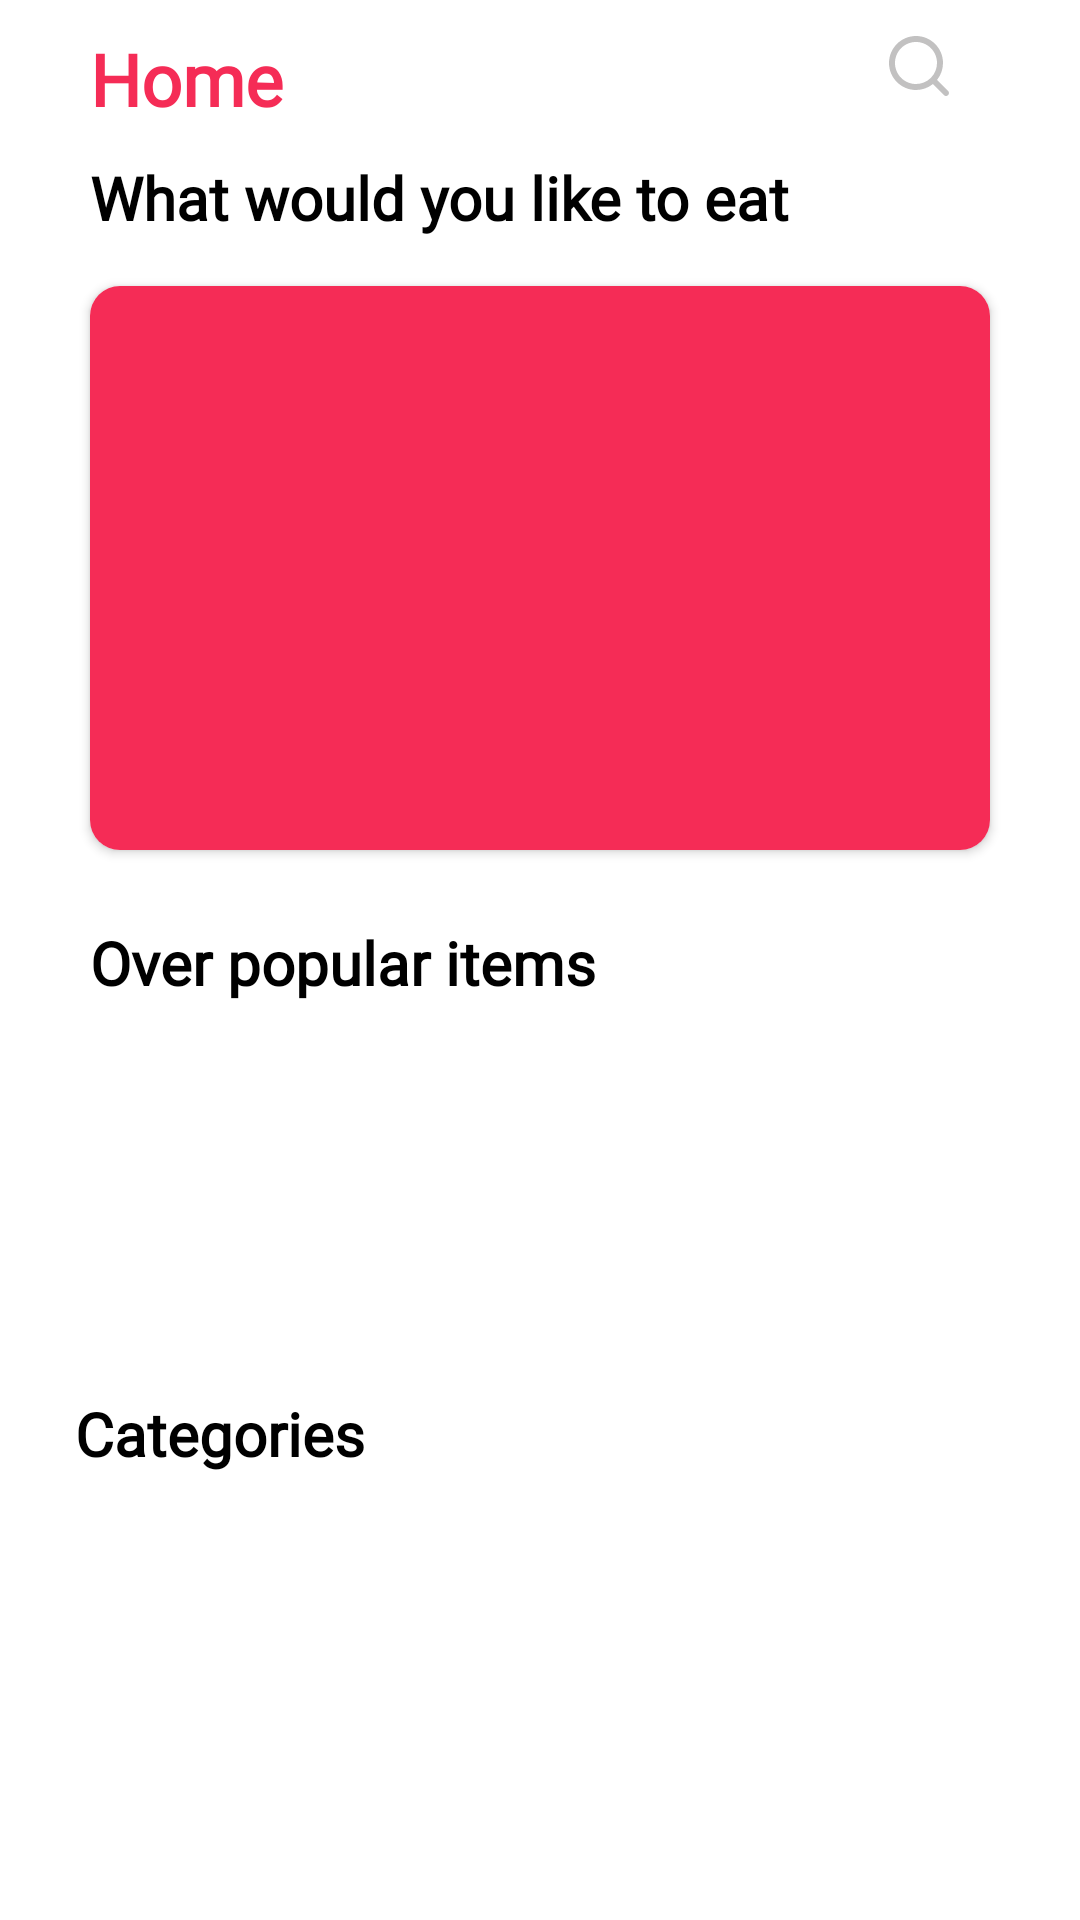

This screen was rendered from an Android layout file. Write that file and the resources it references.
<!-- AndroidManifest.xml: application theme Theme.EasyFood -->
<!-- res/layout/fragment_home.xml -->
<?xml version="1.0" encoding="utf-8"?>
<androidx.constraintlayout.widget.ConstraintLayout xmlns:android="http://schemas.android.com/apk/res/android"
    xmlns:app="http://schemas.android.com/apk/res-auto"
    xmlns:tools="http://schemas.android.com/tools"
    android:layout_width="match_parent"
    android:layout_height="match_parent"
    tools:context=".activities.MainActivity">


    <androidx.core.widget.NestedScrollView
        android:layout_width="match_parent"
        android:layout_height="match_parent"
        android:fillViewport="true">

        <RelativeLayout
            android:layout_width="match_parent"
            android:layout_height="wrap_content"
            android:orientation="vertical">


            <androidx.constraintlayout.widget.ConstraintLayout
                android:id="@+id/contraint"
                android:layout_width="match_parent"
                android:layout_height="match_parent">

                <LinearLayout
                    android:id="@+id/header"
                    android:layout_width="match_parent"
                    android:layout_height="wrap_content"
                    android:layout_marginStart="30dp"
                    android:layout_marginTop="10dp"
                    android:layout_marginEnd="20dp"
                    android:orientation="horizontal"
                    app:layout_constraintStart_toStartOf="parent"
                    app:layout_constraintTop_toTopOf="parent">

                    <TextView
                        android:id="@+id/tv_home"
                        android:layout_width="wrap_content"
                        android:layout_height="wrap_content"
                        android:fontFamily="@font/myfont"
                        android:text="Home"
                        android:textColor="@color/accent"
                        android:textSize="24sp"
                        android:textStyle="bold" />

                    <ImageView
                        android:id="@+id/img_search"
                        android:layout_width="24dp"
                        android:layout_height="24dp"
                        android:layout_marginStart="200dp"
                        app:tint="@color/g_gray"
                        android:src="@drawable/icon_search" />
                </LinearLayout>

                <TextView
                    android:id="@+id/tv_would_like_to_eat"
                    android:layout_width="wrap_content"
                    android:layout_height="wrap_content"
                    android:layout_marginTop="10dp"
                    android:fontFamily="@font/myfont"
                    android:text="What would you like to eat"
                    android:textColor="@color/black"
                    android:textSize="20sp"
                    android:textStyle="bold"
                    app:layout_constraintStart_toStartOf="@+id/header"
                    app:layout_constraintTop_toBottomOf="@id/header" />

                <androidx.cardview.widget.CardView
                    android:id="@+id/random_meal"
                    android:layout_width="match_parent"
                    android:layout_height="200dp"
                    android:layout_marginStart="25dp"
                    android:layout_marginTop="10dp"
                    android:layout_marginEnd="25dp"
                    android:elevation="2dp"
                    app:cardCornerRadius="10dp"
                    app:cardUseCompatPadding="true"
                    app:layout_constraintEnd_toEndOf="parent"
                    app:layout_constraintStart_toStartOf="parent"
                    app:layout_constraintTop_toBottomOf="@id/tv_would_like_to_eat">

                    <ImageView
                        android:id="@+id/img_random_meal"
                        android:layout_width="match_parent"
                        android:layout_height="match_parent"
                        android:background="@color/accent"
                        android:scaleType="centerCrop" />
                </androidx.cardview.widget.CardView>

                <TextView
                    android:id="@+id/tv_over_pup_items"
                    android:layout_width="wrap_content"
                    android:layout_height="wrap_content"
                    android:layout_marginTop="18dp"
                    android:fontFamily="@font/myfont"
                    android:text="Over popular items"
                    android:textColor="@color/black"
                    android:textSize="20sp"
                    android:textStyle="bold"
                    app:layout_constraintStart_toStartOf="@id/tv_would_like_to_eat"
                    app:layout_constraintTop_toBottomOf="@id/random_meal" />

                <androidx.recyclerview.widget.RecyclerView
                    android:id="@+id/rec_view_meals_popular"
                    android:layout_width="match_parent"
                    android:layout_height="120dp"
                    android:layout_marginStart="25dp"
                    android:layout_marginEnd="10dp"
                    app:layout_constraintStart_toStartOf="parent"
                    app:layout_constraintTop_toBottomOf="@id/tv_over_pup_items" />

                <TextView
                    android:id="@+id/tv_category"
                    android:layout_width="wrap_content"
                    android:layout_height="wrap_content"
                    android:layout_marginTop="10dp"
                    android:fontFamily="@font/myfont"
                    android:text="Categories"
                    android:textColor="@color/black"
                    android:textSize="20sp"
                    android:textStyle="bold"
                    app:layout_constraintStart_toStartOf="@id/rec_view_meals_popular"
                    app:layout_constraintTop_toBottomOf="@id/rec_view_meals_popular" />

                <com.google.android.material.card.MaterialCardView
                    android:id="@+id/category_card"
                    android:layout_width="match_parent"
                    android:layout_height="wrap_content"
                    android:layout_marginStart="25dp"
                    android:layout_marginEnd="25dp"
                    android:elevation="2dp"
                    app:cardCornerRadius="10dp"
                    app:cardPreventCornerOverlap="false"
                    app:cardUseCompatPadding="true"
                    app:layout_constraintStart_toStartOf="parent"
                    app:layout_constraintTop_toBottomOf="@id/tv_category">

                    <androidx.recyclerview.widget.RecyclerView
                        android:id="@+id/recycler_view_categories"
                        android:layout_width="match_parent"
                        android:layout_height="match_parent"
                        android:scrollbars="none" />
                </com.google.android.material.card.MaterialCardView>
            </androidx.constraintlayout.widget.ConstraintLayout>
        </RelativeLayout>
    </androidx.core.widget.NestedScrollView>


</androidx.constraintlayout.widget.ConstraintLayout>
<!-- resources referenced by this layout -->
<resources>
  <color name="accent">#f52c56</color>
  <color name="black">#FF000000</color>
  <color name="g_gray">#C2C1C1</color>
  <!-- drawable icon_search (drawable) -->
  <vector xmlns:android="http://schemas.android.com/apk/res/android"
      android:width="10dp"
      android:height="10dp"
      android:viewportWidth="24"
      android:viewportHeight="24">
    <path
        android:pathData="M4,11C4,7.134 7.134,4 11,4C14.866,4 18,7.134 18,11C18,12.886 17.254,14.597 16.042,15.856C16.007,15.882 15.974,15.911 15.943,15.943C15.911,15.974 15.882,16.007 15.856,16.042C14.597,17.254 12.886,18 11,18C7.134,18 4,14.866 4,11ZM16.618,18.032C15.078,19.264 13.125,20 11,20C6.029,20 2,15.971 2,11C2,6.029 6.029,2 11,2C15.971,2 20,6.029 20,11C20,13.125 19.264,15.078 18.032,16.618L21.707,20.293C22.097,20.683 22.097,21.317 21.707,21.707C21.316,22.098 20.683,22.098 20.293,21.707L16.618,18.032Z"
        android:fillColor="#2D3648"
        android:fillType="evenOdd"/>
  </vector>
  <style name="Theme.EasyFood" parent="Theme.MaterialComponents.Light.NoActionBar">
          
          <item name="colorPrimary">@color/primary</item>
          <item name="colorPrimaryVariant">@color/accent</item>
          <item name="colorOnPrimary">@color/white</item>
  
          <item name="android:statusBarColor" tools:targetApi="l">@color/white</item>
          <item name="android:windowLightStatusBar">true</item>
          <item name="bottomSheetDialogTheme">
              @style/AppBottomSheetDialogTheme
          </item>
  
  
      </style>
  <color name="primary">#f52c56</color>
  <color name="white">#FFFFFFFF</color>
  <style name="AppBottomSheetDialogTheme" parent="Theme.MaterialComponents.Light.BottomSheetDialog">
  
          <item name="bottomSheetStyle">
              @style/AppModelStyle
          </item>
      </style>
  <style name="AppModelStyle" parent="Widget.Design.BottomSheet.Modal">
  
          <item name="background">
              @drawable/rounded_top_shape
          </item>
      </style>
  <!-- drawable rounded_top_shape (drawable) -->
  <?xml version="1.0" encoding="utf-8"?>
  <shape android:shape="rectangle" xmlns:android="http://schemas.android.com/apk/res/android">
  
      <solid android:color="@color/accent"/>
      <corners android:topRightRadius="24dp"/>
  </shape>
</resources>
